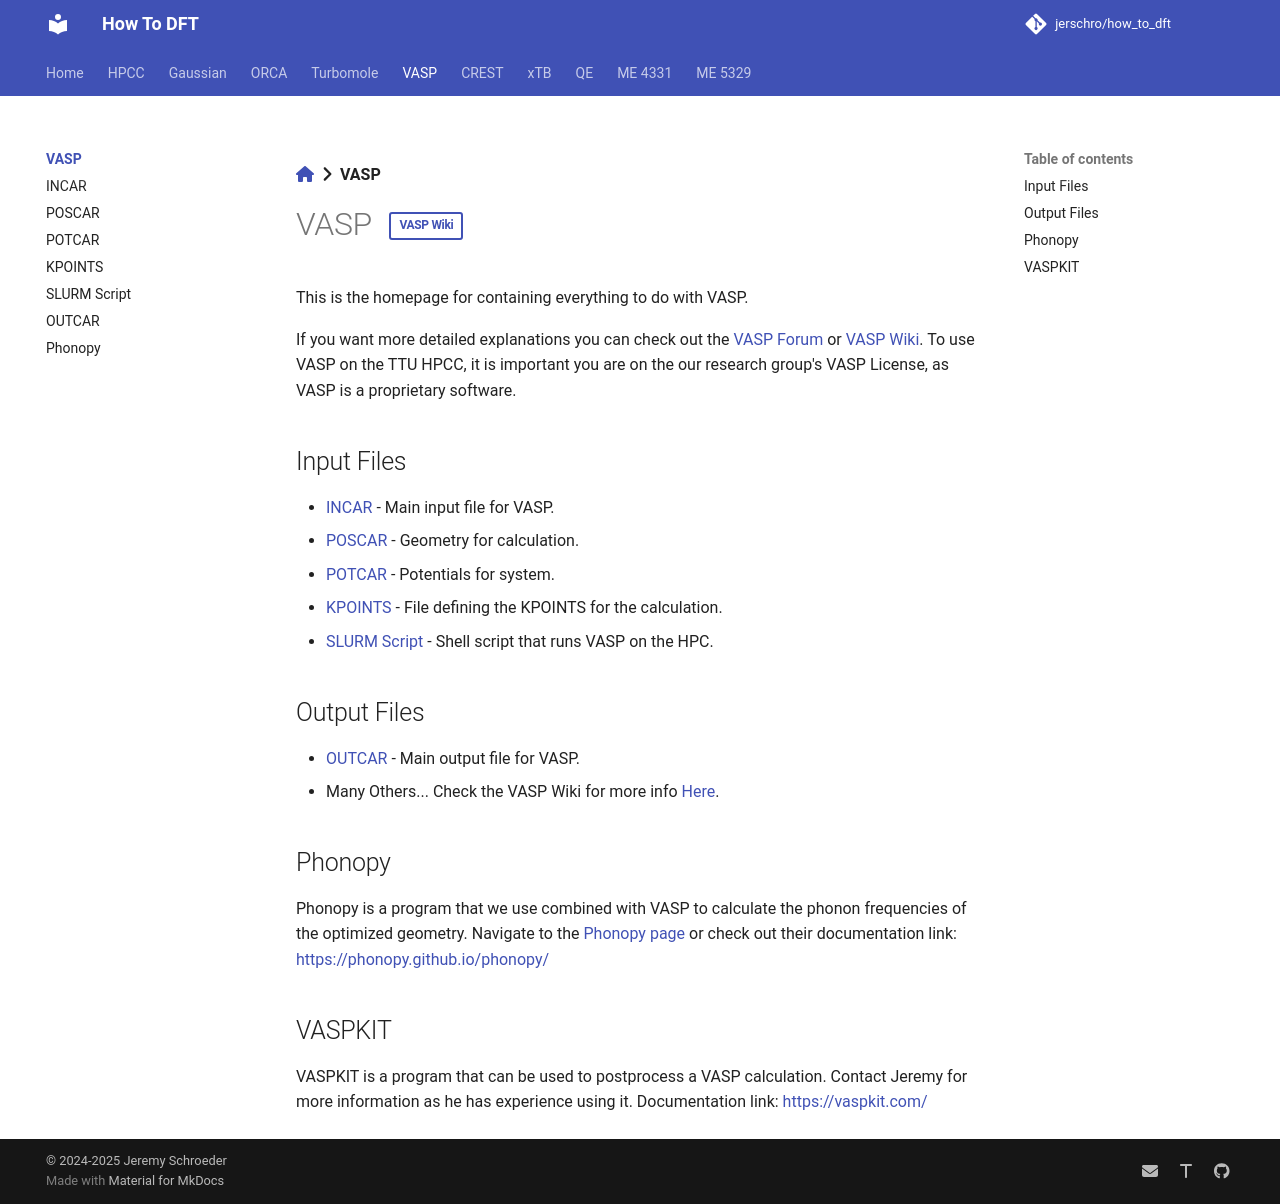

repository: jerschro/how_to_dft · page: vasp/index.html · generator: mkdocs

[:fontawesome-solid-house:](../index.md) :fontawesome-solid-angle-right: **VASP**
# VASP <a href="https://www.vasp.at/wiki/" class="md-button small-button">VASP Wiki</a>

This is the homepage for containing everything to do with VASP. 

If you want more detailed explanations you can check out the [VASP Forum](https://www.vasp.at/forum/) or [VASP Wiki](https://www.vasp.at/wiki/). To use VASP on the TTU HPCC, it is important you are on the our research group's VASP License, as VASP is a proprietary software.

## Input Files

* [INCAR](INCAR.md) - Main input file for VASP.
* [POSCAR](POSCAR.md) - Geometry for calculation.
* [POTCAR](POTCAR.md) - Potentials for system.
* [KPOINTS](KPOINTS.md) - File defining the KPOINTS for the calculation.
* [SLURM Script](slurm_script.md) - Shell script that runs VASP on the HPC.

## Output Files

* [OUTCAR](OUTCAR.md) - Main output file for VASP.
* Many Others... Check the VASP Wiki for more info [Here](https://www.vasp.at/wiki/index.php/Category:Output_files).


## Phonopy

Phonopy is a program that we use combined with VASP to calculate the phonon frequencies of the optimized geometry. Navigate to the [Phonopy page](phonopy.md) or check out their documentation link: [https://phonopy.github.io/phonopy/](https://phonopy.github.io/phonopy/)

## VASPKIT

VASPKIT is a program that can be used to postprocess a VASP calculation. Contact Jeremy for more information as he has experience using it. Documentation link: [https://vaspkit.com/](https://vaspkit.com/)
